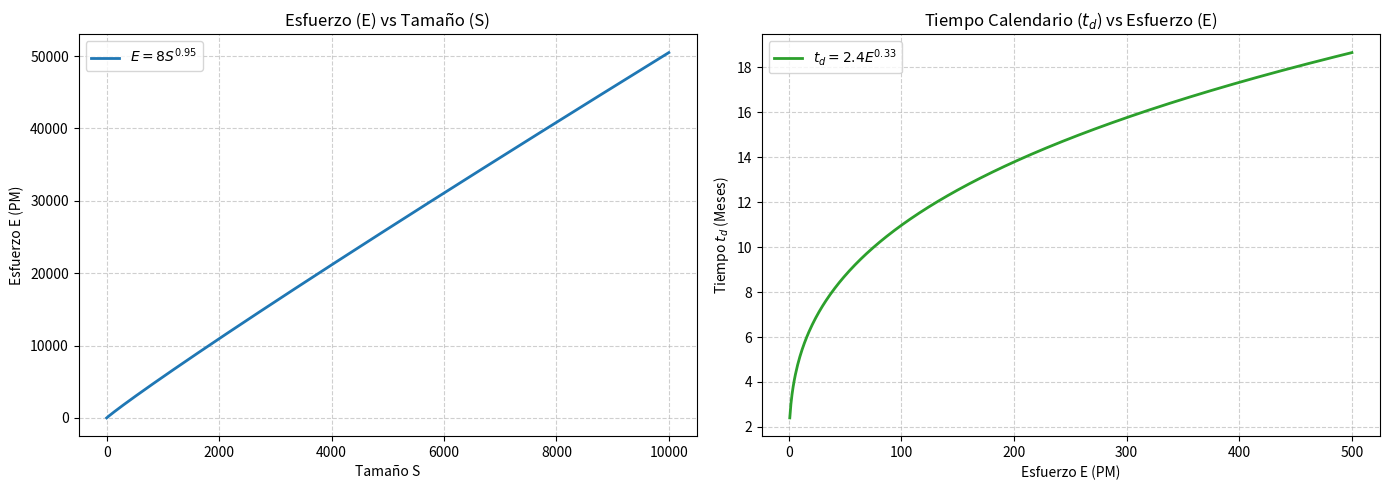

Python code for this plot:
"""
TP9 - Ejercicio 4: Modelo de Estimación de Esfuerzo y Tiempo Calendario
Relaciones:
    E = 8 * S^0.95
    td = 2.4 * E^0.33
"""

import numpy as np
import matplotlib
matplotlib.use('Agg')
import matplotlib.pyplot as plt


def calcular_esfuerzo(s: float) -> float:
    """Calcula el esfuerzo E (en Personas-Mes) dado el tamaño S."""
    return 8.0 * (s ** 0.95)


def calcular_tiempo_calendario(e: float) -> float:
    """Calcula el tiempo calendario td (en meses) dado el esfuerzo E."""
    return 2.4 * (e ** 0.33)


def main():
    print("=== Ejercicio 4: Estimación de Esfuerzo y Tiempo Calendario ===")

    # Tabla de valores representativos
    tamanos = [10, 50, 100, 500, 1000, 5000, 10000]
    print("\n--- Relación Tamaño (S) vs Esfuerzo (E) ---")
    print(f"{'Tamaño S':>10} | {'Esfuerzo E (PM)':>18} | {'Tiempo td (Meses)':>20}")
    print("-" * 55)

    for s in tamanos:
        e = calcular_esfuerzo(s)
        td = calcular_tiempo_calendario(e)
        print(f"{s:10d} | {e:18.2f} | {td:20.2f}")

    print("\n--- Relación Esfuerzo (E) vs Tiempo td ---")
    esfuerzos = [1, 10, 50, 100, 250, 500]
    print(f"{'Esfuerzo E (PM)':>15} | {'Tiempo td (Meses)':>20}")
    print("-" * 40)

    for e in esfuerzos:
        td = calcular_tiempo_calendario(e)
        print(f"{e:15d} | {td:20.2f}")

    # Graficación
    S_vals = np.linspace(0, 10000, 500)
    E_vals = calcular_esfuerzo(S_vals)

    E_td_vals = np.linspace(1, 500, 500)
    td_vals = calcular_tiempo_calendario(E_td_vals)

    fig, (ax1, ax2) = plt.subplots(1, 2, figsize=(14, 5))

    ax1.plot(S_vals, E_vals, color='#1f77b4', linewidth=2, label=r'$E = 8 S^{0.95}$')
    ax1.set_title('Esfuerzo (E) vs Tamaño (S)')
    ax1.set_xlabel('Tamaño S')
    ax1.set_ylabel('Esfuerzo E (PM)')
    ax1.grid(True, linestyle='--', alpha=0.6)
    ax1.legend()

    ax2.plot(E_td_vals, td_vals, color='#2ca02c', linewidth=2, label=r'$t_d = 2.4 E^{0.33}$')
    ax2.set_title('Tiempo Calendario ($t_d$) vs Esfuerzo (E)')
    ax2.set_xlabel('Esfuerzo E (PM)')
    ax2.set_ylabel('Tiempo $t_d$ (Meses)')
    ax2.grid(True, linestyle='--', alpha=0.6)
    ax2.legend()

    plt.tight_layout()
    plt.show()


if __name__ == '__main__':
    main()
